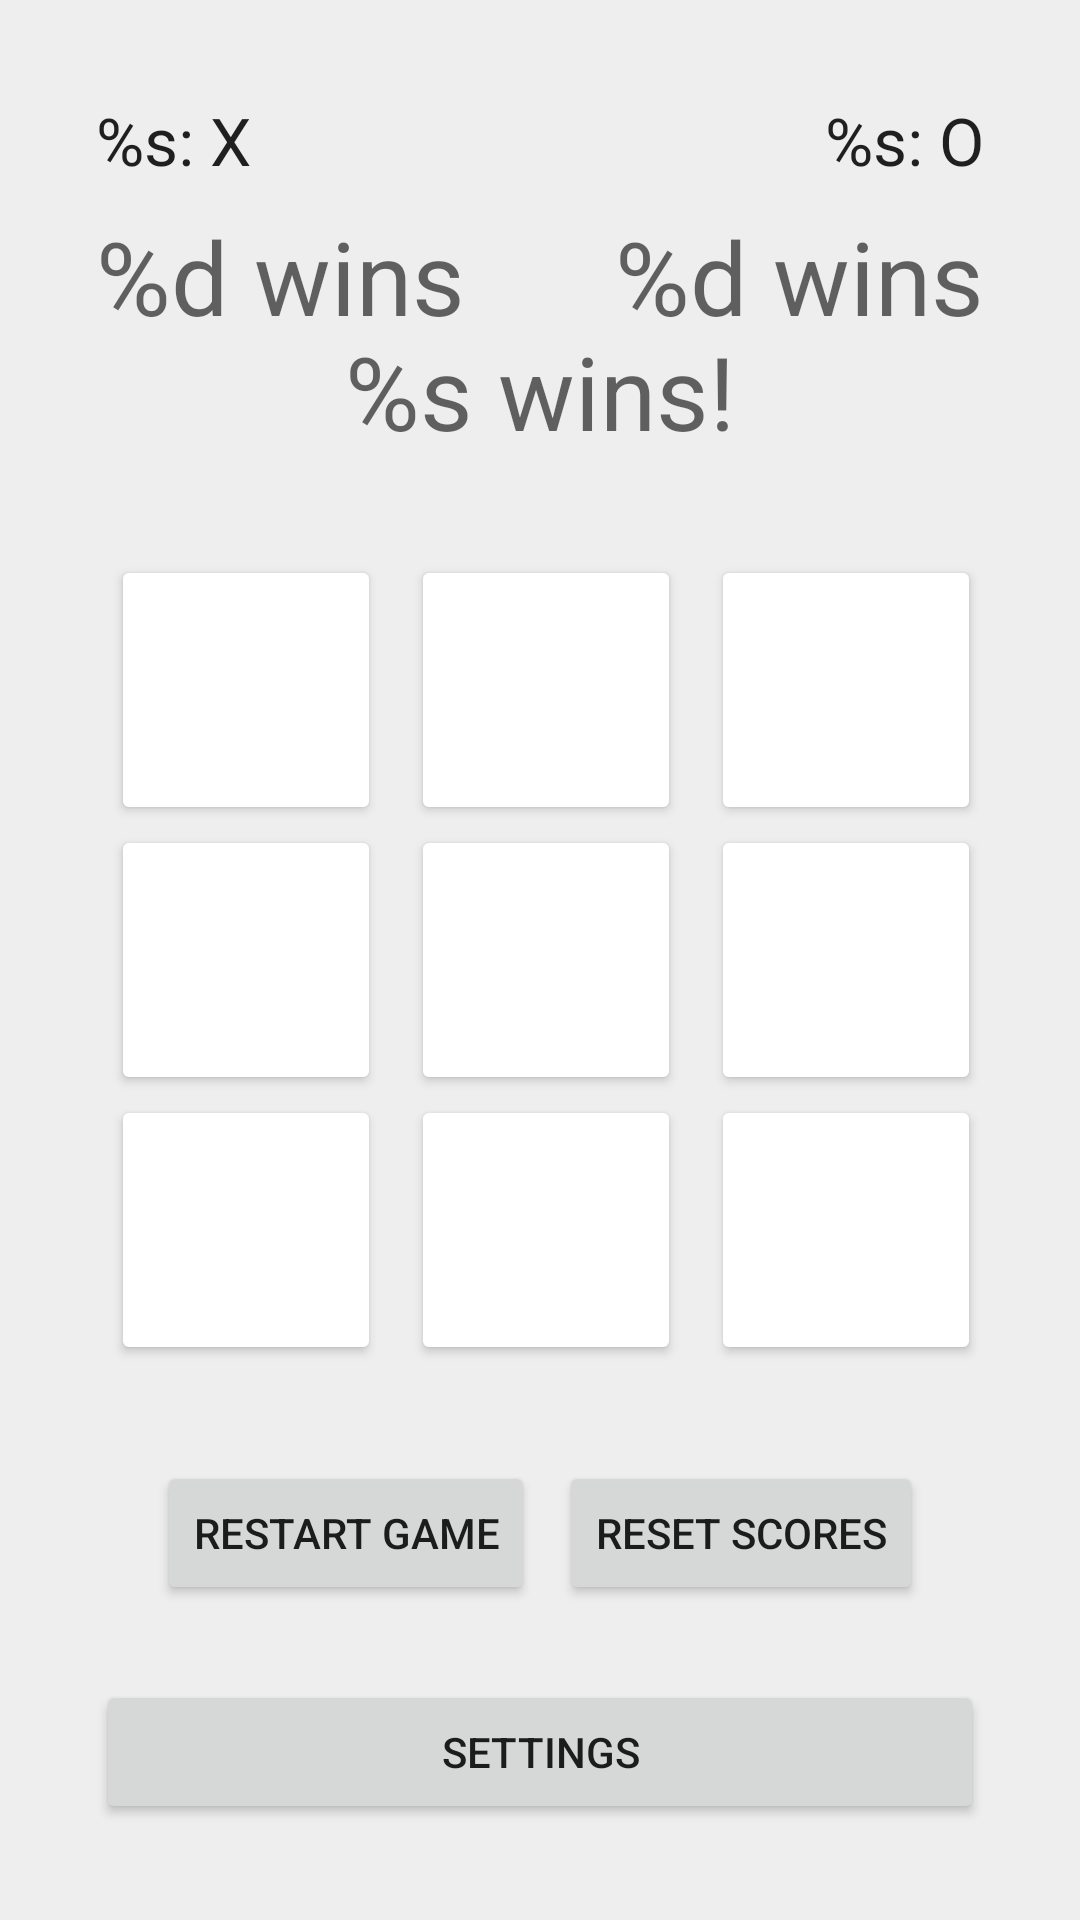

Android layout source for this screen:
<!-- AndroidManifest.xml: application theme Theme.CimdataTicTacToe -->
<!-- res/layout/activity_main.xml -->
<?xml version="1.0" encoding="utf-8"?>
<androidx.constraintlayout.widget.ConstraintLayout xmlns:android="http://schemas.android.com/apk/res/android"
    xmlns:app="http://schemas.android.com/apk/res-auto"
    xmlns:tools="http://schemas.android.com/tools"
    android:layout_width="match_parent"
    android:layout_height="match_parent"
    android:background="@color/bg_color"
    android:padding="32dp"
    tools:context=".MainActivity">

    <TextView
        android:id="@+id/displayWinner"
        android:layout_width="wrap_content"
        android:layout_height="wrap_content"
        android:layout_marginBottom="32dp"
        android:text="@string/display_winner"
        android:textAppearance="@style/TextAppearance.AppCompat.Display1"
        app:layout_constraintBottom_toTopOf="@id/playField"
        app:layout_constraintEnd_toEndOf="parent"
        app:layout_constraintStart_toStartOf="parent" />

    <LinearLayout
        android:id="@+id/playerNames"
        android:layout_width="match_parent"
        android:layout_height="wrap_content"
        android:orientation="horizontal"
        app:layout_constraintEnd_toEndOf="parent"
        app:layout_constraintStart_toStartOf="parent"
        app:layout_constraintTop_toTopOf="parent">

        <LinearLayout
            android:layout_width="wrap_content"
            android:layout_height="wrap_content"
            android:layout_weight="1"
            android:orientation="vertical">

            <TextView
                android:id="@+id/playerNamePlayer1"
                android:layout_width="wrap_content"
                android:layout_height="wrap_content"
                android:layout_marginBottom="8dp"
                android:text="@string/player_name_player1"
                android:textAppearance="@style/TextAppearance.AppCompat.Large" />

            <TextView
                android:id="@+id/winsPlayer1"
                android:layout_width="wrap_content"
                android:layout_height="wrap_content"
                android:text="@string/wins_player1"
                android:textAppearance="@style/TextAppearance.AppCompat.Display1" />
        </LinearLayout>

        <LinearLayout
            android:layout_width="wrap_content"
            android:layout_height="wrap_content"
            android:layout_weight="1"
            android:orientation="vertical">

            <TextView
                android:id="@+id/playerNamePlayer2"
                android:layout_width="match_parent"
                android:layout_height="wrap_content"
                android:layout_marginBottom="8dp"
                android:text="@string/player_name_player2"
                android:textAlignment="textEnd"
                android:textAppearance="@style/TextAppearance.AppCompat.Large" />

            <TextView
                android:id="@+id/winsPlayer2"
                android:layout_width="match_parent"
                android:layout_height="wrap_content"
                android:text="@string/wins_player2"
                android:textAlignment="textEnd"
                android:textAppearance="@style/TextAppearance.AppCompat.Display1" />
        </LinearLayout>
    </LinearLayout>


    <LinearLayout
        android:id="@+id/playField"
        android:layout_width="wrap_content"
        android:layout_height="wrap_content"
        android:orientation="vertical"
        app:layout_constraintBottom_toBottomOf="parent"
        app:layout_constraintEnd_toEndOf="parent"
        app:layout_constraintStart_toStartOf="parent"
        app:layout_constraintTop_toTopOf="parent">

        
        <LinearLayout
            android:layout_width="wrap_content"
            android:layout_height="wrap_content">

            <Button
                android:id="@+id/btn1"
                style="@style/field"
                android:contentDescription="Button 1"
                android:tag="1"
                tools:ignore="DuplicateSpeakableTextCheck"
                tools:text="X" />

            <Button
                android:id="@+id/btn2"
                style="@style/field"
                android:tag="2"
                tools:text="X" />

            <Button
                android:id="@+id/btn3"
                style="@style/field"
                android:tag="3"
                tools:text="X" />
        </LinearLayout>

        
        <LinearLayout
            android:layout_width="wrap_content"
            android:layout_height="wrap_content">

            <Button
                android:id="@+id/btn4"
                style="@style/field"
                android:tag="4"
                tools:text="X" />

            <Button
                android:id="@+id/btn5"
                style="@style/field"
                android:tag="5"
                tools:text="X" />

            <Button
                android:id="@+id/btn6"
                style="@style/field"
                android:tag="6"
                tools:text="X" />
        </LinearLayout>

        
        <LinearLayout
            android:layout_width="wrap_content"
            android:layout_height="wrap_content">

            <Button
                android:id="@+id/btn7"
                style="@style/field"
                android:tag="7"
                tools:text="X" />

            <Button
                android:id="@+id/btn8"
                style="@style/field"
                android:tag="8"
                tools:text="X" />

            <Button
                android:id="@+id/btn9"
                style="@style/field"
                android:tag="9"
                tools:text="X" />
        </LinearLayout>


    </LinearLayout>

    <Button
        android:id="@+id/buttonRestart"
        android:layout_width="wrap_content"
        android:layout_height="wrap_content"
        android:layout_marginTop="32dp"
        android:layout_marginEnd="8dp"
        android:text="@string/button_restart"
        app:layout_constraintEnd_toStartOf="@+id/buttonResetStoredScores"
        app:layout_constraintHorizontal_bias="0.5"
        app:layout_constraintHorizontal_chainStyle="packed"
        app:layout_constraintStart_toStartOf="parent"
        app:layout_constraintTop_toBottomOf="@+id/playField" />

    <Button
        android:id="@+id/buttonResetStoredScores"
        android:layout_width="wrap_content"
        android:layout_height="wrap_content"
        android:text="@string/button_reset_scores"
        app:layout_constraintEnd_toEndOf="parent"
        app:layout_constraintHorizontal_bias="0.5"
        app:layout_constraintStart_toEndOf="@+id/buttonRestart"
        app:layout_constraintTop_toTopOf="@+id/buttonRestart" />

    <Button
        android:id="@+id/buttonGoToSettings"
        android:layout_width="match_parent"
        android:layout_height="wrap_content"
        android:text="@string/button_goto_settings"
        app:layout_constraintBottom_toBottomOf="parent"
        app:layout_constraintEnd_toEndOf="parent"
        app:layout_constraintStart_toStartOf="parent" />

</androidx.constraintlayout.widget.ConstraintLayout>
<!-- resources referenced by this layout -->
<resources>
  <color name="bg_color">#eeeeee</color>
  <string name="button_goto_settings">Settings</string>
  <string name="button_reset_scores">Reset Scores</string>
  <string name="button_restart">Restart Game</string>
  <string name="display_winner">%s wins!</string>
  <string name="player_name_player1">%s: X</string>
  <string name="player_name_player2">%s: O</string>
  <string name="wins_player1">%d wins</string>
  <string name="wins_player2">%d wins</string>
  <style name="field">
          <item name="android:layout_width">90dp</item>
          <item name="android:layout_height">90dp</item>
          <item name="android:layout_marginStart">5dp</item>
          <item name="android:layout_marginEnd">5dp</item>
          <item name="android:textSize">40sp</item>
          <item name="backgroundTint">@color/white</item>
          <item name="android:textColor">@color/black</item>
      </style>
  <style name="Theme.CimdataTicTacToe" parent="Theme.MaterialComponents.DayNight.DarkActionBar">
          
          <item name="colorPrimary">@color/purple_500</item>
          <item name="colorPrimaryVariant">@color/purple_700</item>
          <item name="colorOnPrimary">@color/white</item>
          
          <item name="colorSecondary">@color/teal_200</item>
          <item name="colorSecondaryVariant">@color/teal_700</item>
          <item name="colorOnSecondary">@color/black</item>
          
          <item name="android:statusBarColor">?attr/colorPrimaryVariant</item>
          
      </style>
  <color name="white">#FFFFFFFF</color>
  <color name="black">#FF000000</color>
  <color name="purple_500">#FF6200EE</color>
  <color name="purple_700">#FF3700B3</color>
  <color name="teal_200">#FF03DAC5</color>
  <color name="teal_700">#FF018786</color>
</resources>
